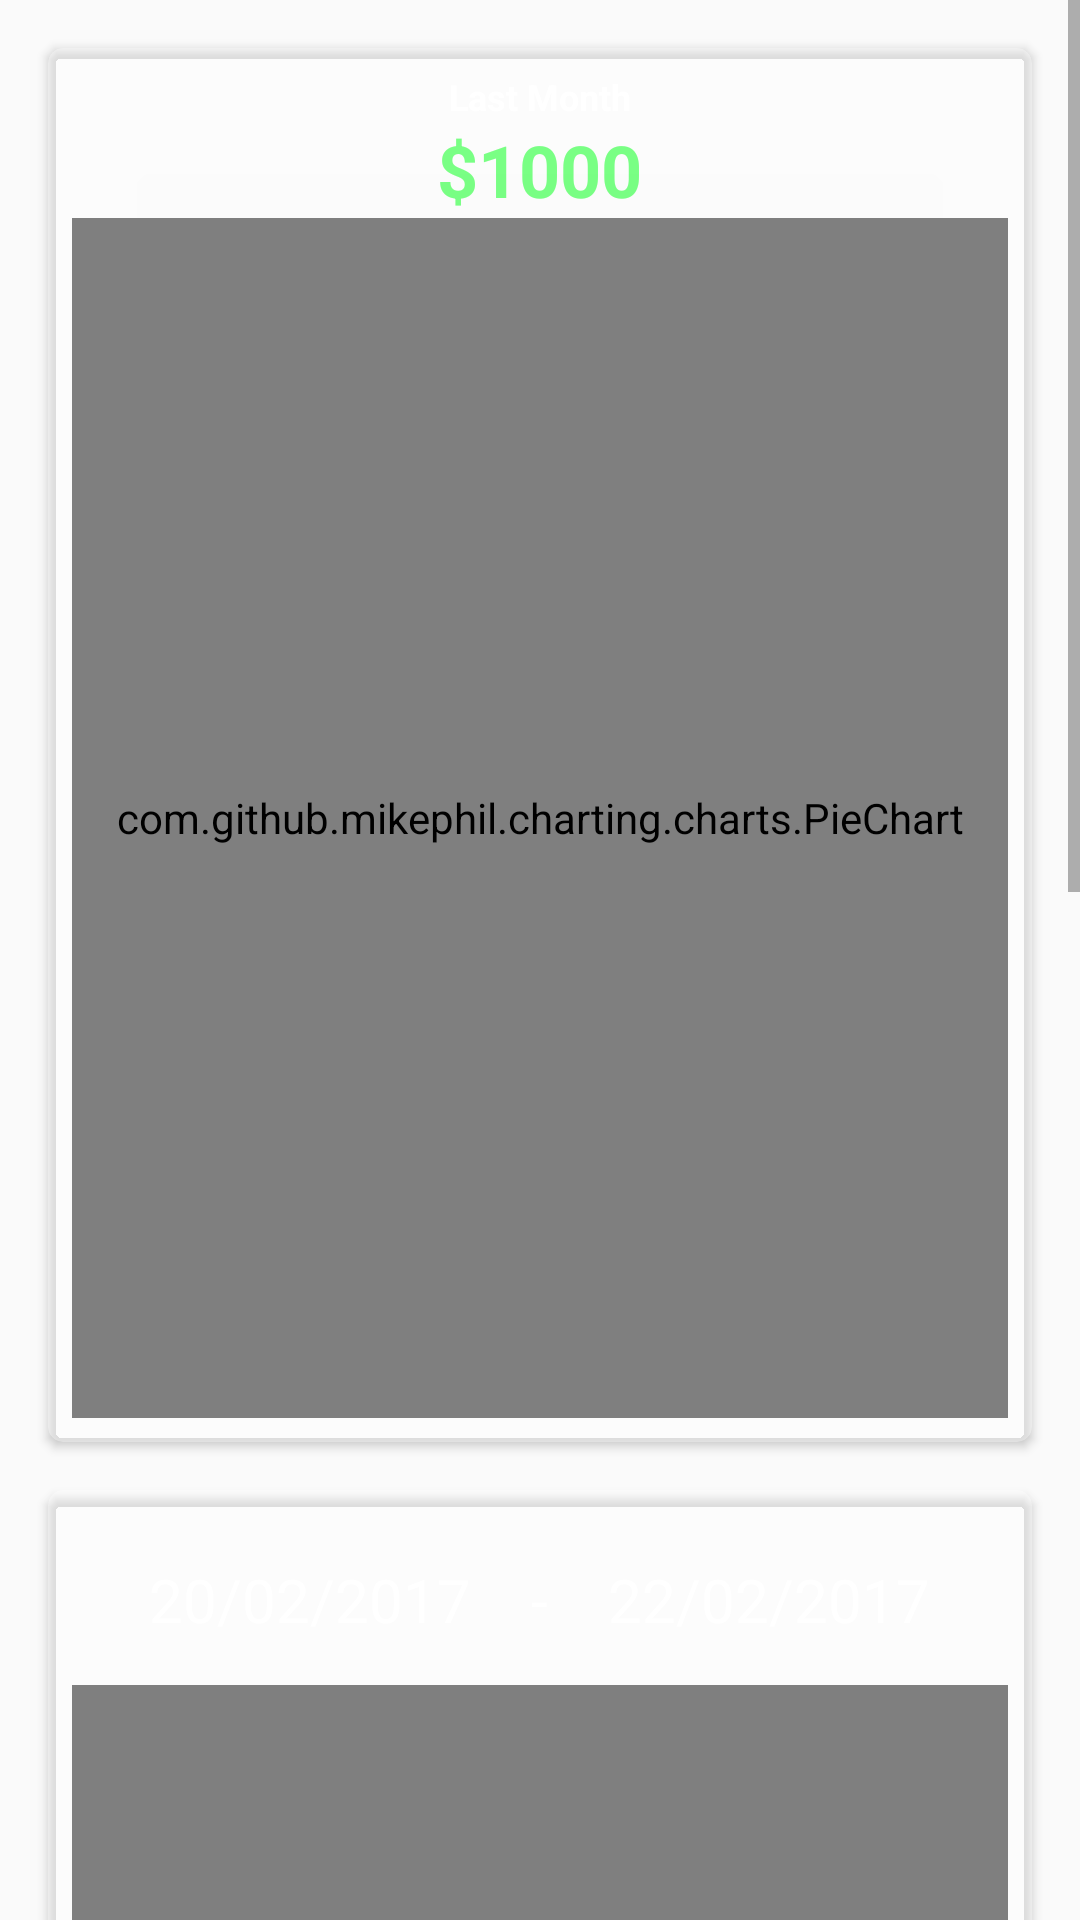

Reconstruct the res/layout file that produces this screen, plus the resources it refers to.
<!-- AndroidManifest.xml: application theme AppTheme -->
<!-- res/layout/fragment_dashboard.xml -->
<ScrollView xmlns:android="http://schemas.android.com/apk/res/android"
    xmlns:tools="http://schemas.android.com/tools"
    android:layout_width="match_parent"
    android:layout_height="match_parent"
    xmlns:app="http://schemas.android.com/apk/res-auto"
    android:orientation="vertical"
    android:background="@drawable/activity_main_background"
    tools:context="com.example.savss.expensetracker.DashboardFragment">

    <LinearLayout
        android:layout_width="match_parent"
        android:layout_height="match_parent"
        android:orientation="vertical">

        <android.support.v7.widget.CardView
            android:layout_width="match_parent"
            android:layout_height="wrap_content"
            android:id="@+id/lastMonthCardView"
            android:layout_marginTop="16dp"
            android:layout_marginBottom="8dp"
            android:layout_marginRight="16dp"
            android:layout_marginLeft="16dp"
            app:contentPadding="8dp"
            app:cardBackgroundColor="@color/dashboardCardViewBackground"
            app:cardCornerRadius="5dp">
            <RelativeLayout
                android:layout_width="match_parent"
                android:layout_height="match_parent">
                <TextView
                    android:layout_width="wrap_content"
                    android:layout_height="wrap_content"
                    android:text="Last Month"
                    android:textSize="12dp"
                    android:textStyle="bold"
                    android:textColor="#FFFF"
                    android:layout_centerHorizontal="true"
                    android:id="@+id/lastMonthTextView"/>

                <TextView
                    android:layout_width="wrap_content"
                    android:layout_height="wrap_content"
                    android:text="$1000"
                    android:textSize="24sp"
                    android:textStyle="bold"
                    android:textColor="#c753ff61"
                    android:layout_centerHorizontal="true"
                    android:layout_below="@+id/lastMonthTextView"
                    android:id="@+id/lastMonthAmountTextView"/>

                <com.github.mikephil.charting.charts.PieChart
                    android:layout_width="match_parent"
                    android:layout_height="400dp"
                    android:id="@+id/lastMonthPieChart"
                    android:layout_below="@id/lastMonthAmountTextView"/>
            </RelativeLayout>
        </android.support.v7.widget.CardView>

        <android.support.v7.widget.CardView
            android:layout_width="match_parent"
            android:layout_height="wrap_content"
            android:id="@+id/customDaysCardView"
            android:layout_marginTop="8dp"
            android:layout_marginBottom="8dp"
            android:layout_marginRight="16dp"
            android:layout_marginLeft="16dp"
            app:contentPadding="8dp"
            app:cardBackgroundColor="@color/dashboardCardViewBackground"
            app:cardCornerRadius="5dp">
            <RelativeLayout
                android:layout_width="match_parent"
                android:layout_height="match_parent">

                <LinearLayout
                    android:layout_width="match_parent"
                    android:layout_height="wrap_content"
                    android:orientation="horizontal"
                    android:layout_marginTop="10dp"
                    android:layout_marginBottom="10dp"
                    android:gravity="center_horizontal"
                    android:id="@+id/customDatesLinearLayout">

                    <TextView
                        android:layout_width="wrap_content"
                        android:layout_height="wrap_content"
                        android:textSize="20dp"
                        android:text="20/02/2017"
                        android:paddingTop="5dp"
                        android:paddingBottom="5dp"
                        android:paddingStart="10dp"
                        android:paddingEnd="10dp"
                        android:textColor="@color/BackgroundWhiteColor"
                        android:background="@drawable/signup_button_background"
                        android:id="@+id/fromDayTextView" />

                    <TextView
                        android:layout_width="wrap_content"
                        android:layout_height="wrap_content"
                        android:layout_marginLeft="10dp"
                        android:layout_marginRight="10dp"
                        android:textColor="@color/BackgroundWhiteColor"
                        android:textSize="20dp"
                        android:text="-"/>

                    <TextView
                        android:layout_width="wrap_content"
                        android:layout_height="wrap_content"
                        android:textSize="20dp"
                        android:text="22/02/2017"
                        android:textColor="@color/BackgroundWhiteColor"
                        android:paddingTop="5dp"
                        android:paddingBottom="5dp"
                        android:paddingStart="10dp"
                        android:paddingEnd="10dp"
                        android:background="@drawable/signup_button_background"
                        android:id="@+id/toDayTextView" />

                </LinearLayout>

                <com.github.mikephil.charting.charts.BarChart
                    android:layout_width="match_parent"
                    android:layout_height="400dp"
                    android:layout_below="@+id/customDatesLinearLayout"
                    android:id="@+id/customDatesBarChart"/>

                <ListView
                    android:layout_width="match_parent"
                    android:layout_height="400dp"
                    android:id="@+id/transactionListView"
                    android:nestedScrollingEnabled="true"
                    android:layout_below="@+id/customDatesBarChart"/>
            </RelativeLayout>
        </android.support.v7.widget.CardView>
    </LinearLayout>

</ScrollView>
<!-- resources referenced by this layout -->
<resources>
  <color name="BackgroundWhiteColor">#FFFF</color>
  <color name="dashboardCardViewBackground">#55ffffff</color>
  <style name="AppTheme" parent="Theme.AppCompat.Light.NoActionBar">
          
          <item name="colorPrimary">@color/colorPrimary</item>
          <item name="colorPrimaryDark">@color/colorPrimaryDark</item>
          <item name="colorAccent">@color/colorAccent</item>
      </style>
  <color name="colorPrimary">#073f70</color>
  <color name="colorPrimaryDark">#000000</color>
  <color name="colorAccent">#fbc02d</color>
</resources>
